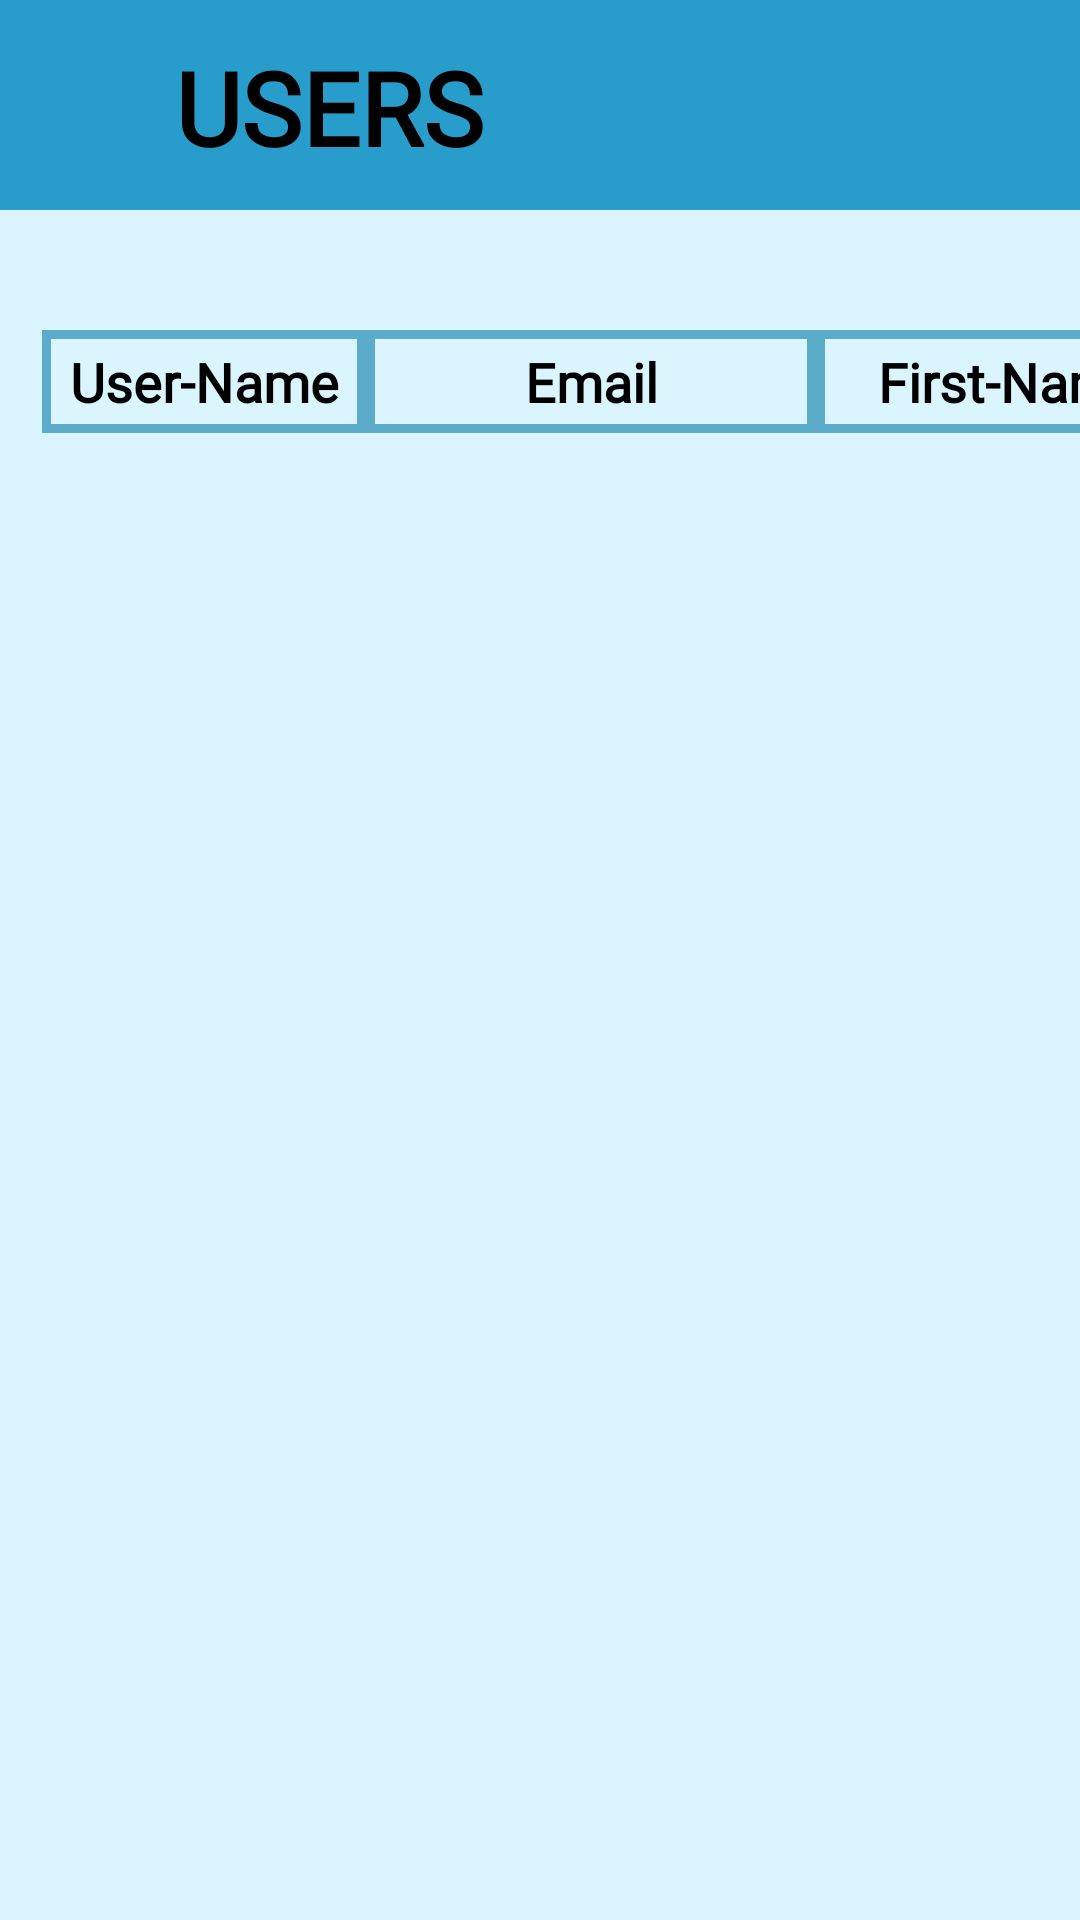

This screen was rendered from an Android layout file. Write that file and the resources it references.
<!-- AndroidManifest.xml: application theme Theme.Firstapp -->
<!-- res/layout/activity_user_page_edit_view.xml -->
<?xml version="1.0" encoding="utf-8"?>
<RelativeLayout xmlns:android="http://schemas.android.com/apk/res/android"
    xmlns:app="http://schemas.android.com/apk/res-auto"
    xmlns:tools="http://schemas.android.com/tools"
    android:id="@+id/main"
    android:layout_width="match_parent"
    android:layout_height="match_parent"
    tools:context=".user_page_edit_view"
    android:orientation="vertical"
    android:background="#DBF5FF">
    <TextView
        android:id="@+id/user_page_editview"
        android:layout_width="500dp"
        android:layout_height="70dp"
        android:paddingLeft="50dp"
        android:paddingTop="13dp"
        android:background="@color/bluish_logo"
        android:fontFamily="@font/righteous"
        android:text=" USERS"
        android:textColor="@color/black"
        android:textSize="34sp"
        android:textStyle="bold" />

    <ImageButton
        android:id="@+id/back_button_user_page_editview"
        android:layout_width="50dp"
        android:layout_height="60dp"
        android:layout_marginTop="4dp"
        android:paddingLeft="10dp"
        android:backgroundTint="@color/bluish_logo"
        android:src="@drawable/baseline_arrow_back_ios_new_24"/>
    <HorizontalScrollView
        android:layout_width="wrap_content"
        android:layout_height="match_parent"
        android:layout_marginTop="90dp"
        android:layout_marginBottom="150dp">
        <TableLayout
            android:layout_width="wrap_content"
            android:layout_height="wrap_content"
            android:stretchColumns="1,1,1,1,1"
            android:background="@drawable/table"
            android:layout_marginTop="20dp"
            android:layout_marginBottom="10dp"
            android:layout_marginLeft="14dp"
            android:layout_marginRight="14dp">
            <TableRow>
                <TextView
                    android:id="@+id/users_username"
                    android:layout_width="108sp"
                    android:layout_column="1"
                    android:background="@drawable/table"
                    android:fontFamily="@font/righteous"
                    android:gravity="center"
                    android:padding="5dp"
                    android:text="User-Name"
                    android:textColor="@color/black"
                    android:textSize="18dp"
                    android:textStyle="bold" />
                <TextView
                    android:id="@+id/Users_email"
                    android:layout_width="150sp"
                    android:layout_column="1"
                    android:background="@drawable/table"
                    android:fontFamily="@font/righteous"
                    android:gravity="center"
                    android:padding="5dp"
                    android:text="Email"
                    android:textColor="@color/black"
                    android:textSize="18dp"
                    android:textStyle="bold" />
                <TextView
                    android:id="@+id/Users_FirstName"
                    android:layout_width="130sp"
                    android:layout_column="1"
                    android:background="@drawable/table"
                    android:fontFamily="@font/righteous"
                    android:gravity="center"
                    android:padding="5dp"
                    android:text="First-Name"
                    android:textColor="@color/black"
                    android:textSize="18dp"
                    android:textStyle="bold" />
                <TextView
                    android:id="@+id/Users_LastName"
                    android:layout_width="130sp"
                    android:layout_column="1"
                    android:background="@drawable/table"
                    android:fontFamily="@font/righteous"
                    android:gravity="center"
                    android:padding="5dp"
                    android:text="Last-Name"
                    android:textColor="@color/black"
                    android:textSize="18dp"
                    android:textStyle="bold" />
                <TextView
                    android:id="@+id/Users_UserRole"
                    android:layout_width="120sp"
                    android:layout_column="1"
                    android:background="@drawable/table"
                    android:fontFamily="@font/righteous"
                    android:gravity="center"
                    android:padding="5dp"
                    android:text="User-Role"
                    android:textColor="@color/black"
                    android:textSize="18dp"
                    android:textStyle="bold" />
            </TableRow>

        </TableLayout>
    </HorizontalScrollView>

</RelativeLayout>
<!-- resources referenced by this layout -->
<resources>
  <color name="black">#FF000000</color>
  <color name="bluish_logo">#289DCC</color>
  <!-- drawable table (drawable) -->
  <?xml version="1.0" encoding="utf-8"?>
  <shape xmlns:android="http://schemas.android.com/apk/res/android"
      android:shape="rectangle">
      <stroke
          android:width="3dp"
          android:color="#5BABCB"/>
  </shape>
  <style name="Theme.Firstapp" parent="Base.Theme.Firstapp">
          
          <item name="android:navigationBarColor">@android:color/transparent</item>
          <item name="android:statusBarColor">@android:color/transparent</item>
          <item name="android:windowLightStatusBar">?attr/isLightTheme</item>
      </style>
</resources>
